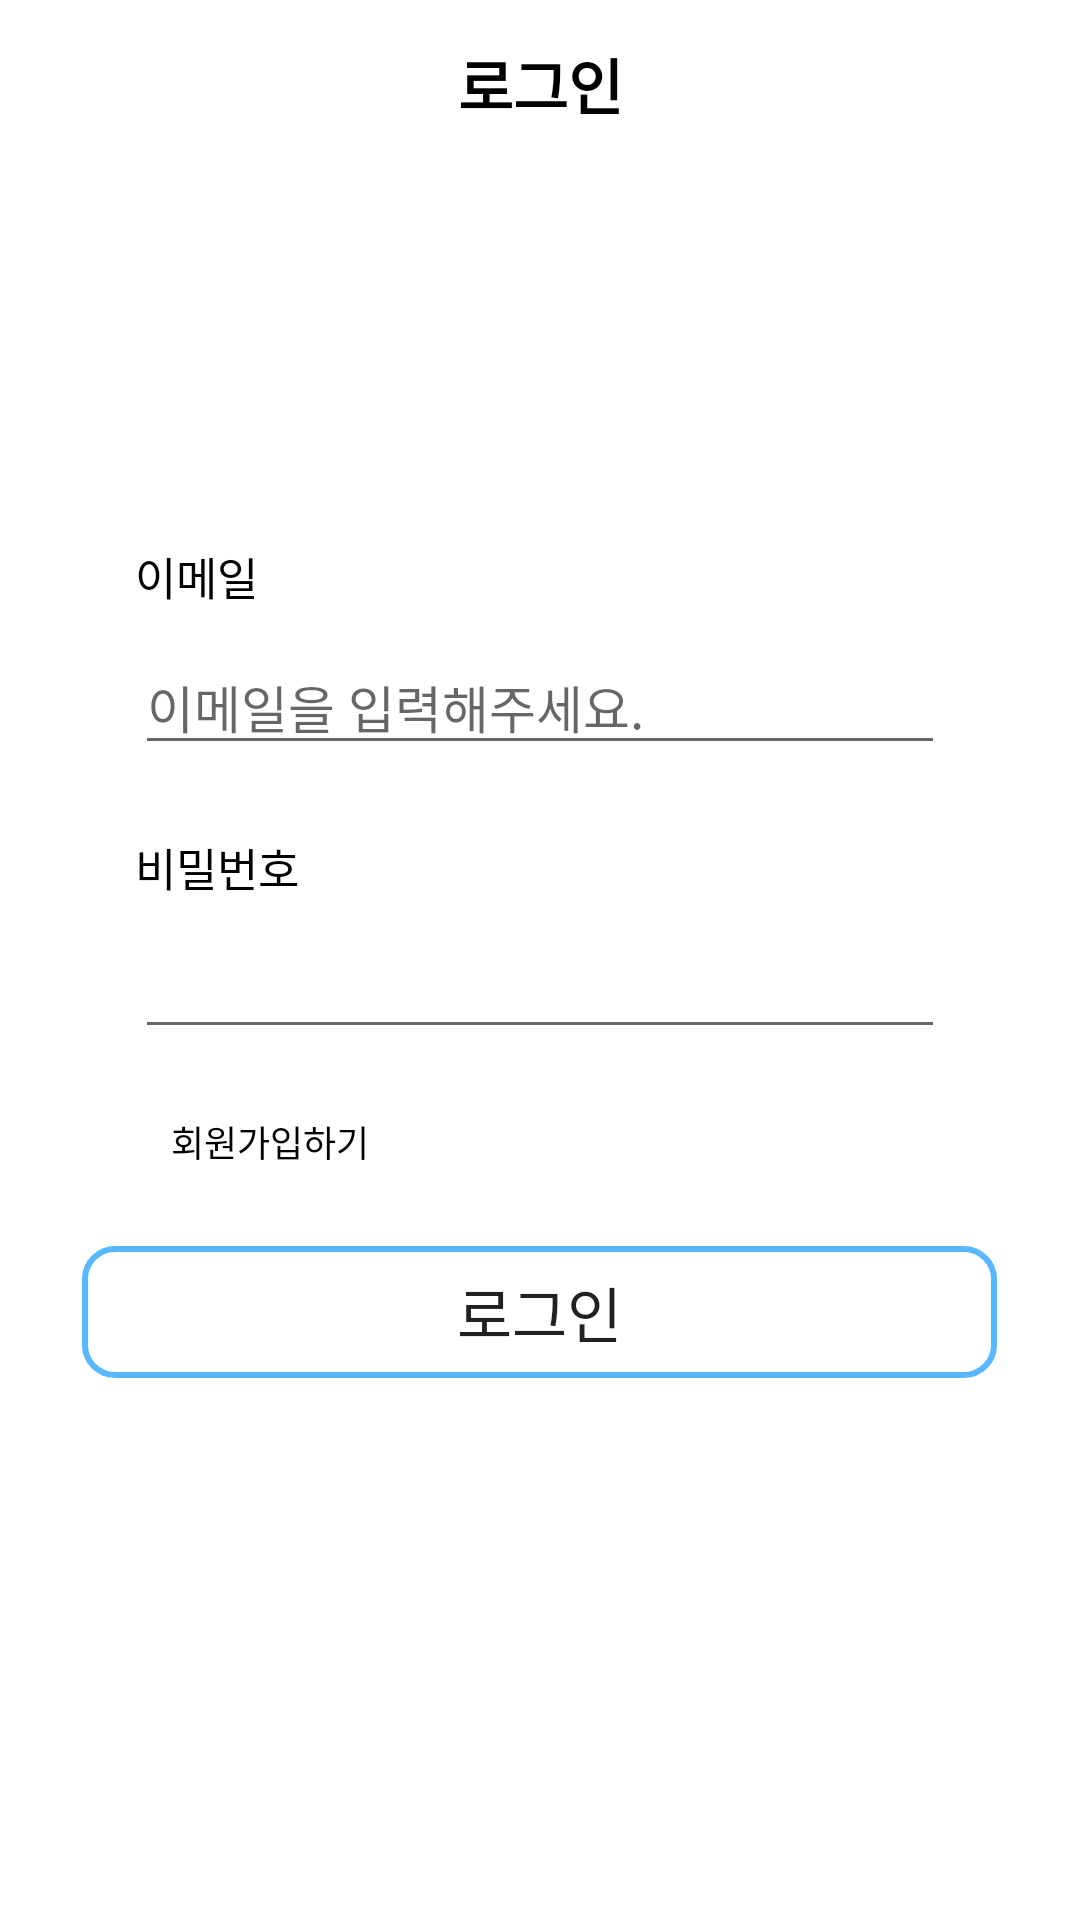

Write the Android layout XML for this screen, with the resource values it uses.
<!-- AndroidManifest.xml: application theme Theme.Tour -->
<!-- res/layout/activity_my_login.xml -->
<?xml version="1.0" encoding="utf-8"?>
<androidx.constraintlayout.widget.ConstraintLayout xmlns:android="http://schemas.android.com/apk/res/android"
    xmlns:app="http://schemas.android.com/apk/res-auto"
    xmlns:tools="http://schemas.android.com/tools"
    android:layout_width="match_parent"
    android:layout_height="match_parent"
    android:orientation="vertical"
    android:background="@color/white" >

    <androidx.appcompat.widget.Toolbar
        android:id="@+id/toolbar"
        android:layout_width="match_parent"
        android:layout_height="56dp"
        android:background="@color/white"
        app:layout_constraintTop_toTopOf="parent"
        app:layout_constraintStart_toStartOf="parent"
        app:layout_constraintEnd_toEndOf="parent"/>

    <ImageButton
        android:id="@+id/layout_image"
        android:layout_width="32dp"
        android:layout_height="32dp"
        android:src="@drawable/icons8_back_50"
        android:background="@null"
        android:scaleType="centerCrop"
        app:layout_constraintTop_toTopOf="@id/toolbar"
        app:layout_constraintStart_toStartOf="@id/toolbar"
        app:layout_constraintBottom_toBottomOf="@id/toolbar"
        android:layout_marginStart="20dp"/>

    <TextView
        android:id="@+id/layout_title"
        android:layout_width="wrap_content"
        android:layout_height="wrap_content"
        android:text="로그인"
        android:textColor="#000000"
        android:textSize="20dp"
        android:textStyle="bold"
        app:layout_constraintBottom_toBottomOf="@id/toolbar"
        app:layout_constraintEnd_toEndOf="@id/toolbar"
        app:layout_constraintStart_toStartOf="@id/toolbar"
        app:layout_constraintTop_toTopOf="@id/toolbar" />

    <LinearLayout
        android:layout_width="match_parent"
        android:layout_height="wrap_content"
        android:orientation="vertical"
        app:layout_constraintTop_toTopOf="parent">

        <TextView
            android:layout_width="match_parent"
            android:layout_height="wrap_content"
            android:layout_marginLeft="45dp"
            android:layout_marginTop="181dp"
            android:text="이메일"
            android:textColor="@color/black"
            android:textSize="15sp" />

        <EditText
            android:id="@+id/login_id"
            android:layout_width="match_parent"
            android:layout_height="wrap_content"
            android:layout_marginLeft="45dp"
            android:layout_marginRight="45dp"
            android:layout_marginTop="10dp"
            android:hint="이메일을 입력해주세요."
            android:textColor="@color/black"
            android:textSize="17sp" />

        <TextView
            android:layout_width="match_parent"
            android:layout_height="wrap_content"
            android:layout_marginLeft="45dp"
            android:layout_marginTop="23dp"
            android:text="비밀번호"
            android:textColor="@color/black"
            android:textSize="15sp" />

        <EditText
            android:id="@+id/login_pw"
            android:layout_width="match_parent"
            android:layout_height="wrap_content"
            android:layout_marginLeft="45dp"
            android:layout_marginRight="45dp"
            android:layout_marginTop="10dp"
            android:inputType="textPassword"
            android:textColor="@color/black"
            android:textSize="17sp" />

        <TextView
            android:id="@+id/login_button_signup"
            android:layout_width="wrap_content"
            android:layout_height="wrap_content"
            android:layout_marginLeft="57dp"
            android:layout_marginTop="22dp"
            android:text="회원가입하기"
            android:textColor="@color/black"
            android:textSize="12sp" />

        <LinearLayout
            android:layout_width="match_parent"
            android:layout_height="match_parent"
            android:orientation="horizontal">




















        </LinearLayout>

        <androidx.appcompat.widget.AppCompatButton
            android:id="@+id/login_button"
            android:layout_width="305dp"
            android:layout_height="44dp"
            android:layout_gravity="center"
            android:layout_marginTop="26dp"
            android:layout_marginBottom="26dp"
            android:background="@drawable/ripple_outline_10"
            android:text="로그인"
            android:textSize="20dp" />
    </LinearLayout>
</androidx.constraintlayout.widget.ConstraintLayout>
<!-- resources referenced by this layout -->
<resources>
  <color name="black">#FF000000</color>
  <color name="white">#FFFFFFFF</color>
  <!-- drawable ripple_outline_10 (drawable-v24) -->
  <?xml version="1.0" encoding="utf-8"?>
  <ripple xmlns:android="http://schemas.android.com/apk/res/android"
      android:color="@color/backgroundColor">
      <item android:id="@android:id/mask">
          <shape android:shape="rectangle">
              <solid android:color="@color/backgroundColor" />
              <corners android:radius="10dp" />
              <stroke
                  android:width="2dp"
                  android:color="@color/backgroundColor"/>
          </shape>
      </item>
      <item android:id="@android:id/background">
          <shape android:shape="rectangle">
              <solid android:color="#00000000" />
              <corners android:radius="10dp" />
              <stroke
                  android:width="2dp"
                  android:color="@color/backgroundColor"/>
          </shape>
      </item>
  
  </ripple>
  <style name="Theme.Tour" parent="Theme.AppCompat.Light.NoActionBar">
          
          <item name="colorPrimary">@color/purple_500</item>
          <item name="colorPrimaryVariant">@color/purple_700</item>
          <item name="colorOnPrimary">@color/white</item>
          
          <item name="colorSecondary">@color/teal_200</item>
          <item name="colorSecondaryVariant">@color/teal_700</item>
          <item name="colorOnSecondary">@color/black</item>
          
          <item name="android:windowLightStatusBar">true</item>
          <item name="android:statusBarColor">@color/white</item>
          
          <item name="windowActionBar">false</item>
          <item name="windowNoTitle">true</item>
          
      </style>
  <color name="backgroundColor">#D133A9FF</color>
  <color name="purple_500">#FF6200EE</color>
  <color name="purple_700">#FF3700B3</color>
  <color name="teal_200">#FF03DAC5</color>
  <color name="teal_700">#FF018786</color>
</resources>
